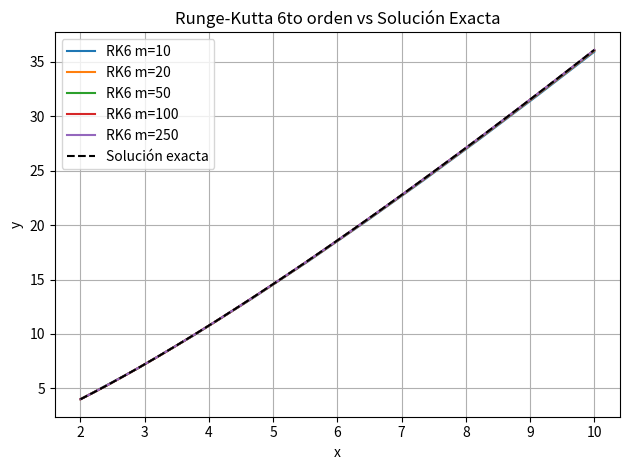

Write Python code to recreate this figure.
import numpy as np
"""
Estudiantes:
[redacted]
[redacted]
"""

"""
Este script implementa y compara el método de Runge-Kutta de 6to orden para resolver el problema de valor inicial (PVI) de una ecuación diferencial ordinaria (EDO):
    dy/dx = (x + y) / x
con la condición inicial y(2) = 4, para el intervalo [2, 10].
Funciones:
----------
f(x, y):
    Evalúa el lado derecho de la EDO: (x + y) / x.
runge_kutta_6(a, b, y0, m):
    Numéricamente resuelve la EDO usando el método de 6to orden Runge-Kutta.
        Parametros:
        a (float): Valor inicial de x.
        b (float): Valor final de x.
        y0 (float): Valor inicial de y en x = a.
        m (int): Número de puntos con la discretización.
    Returns:
        x_points (np.ndarray): Arreglo de valores de x.
        y_points (np.ndarray): Array de valores aproximados de x.
exact_solution(x):
    Calcula la solución analítica de la EDO comparando:
        y(x) = x * ln(x / 2) + 2 * x
A nivel general:
---------------
- Resuelve la EDO para diferentes valores de m.
- Grafica las soluciones numéricas obtenidas con el método Runge-Kutta de 6to orden.
- Grafica la solución analítica exacta para compararla con la solución obtenida.
- En la gráfica se identifican las etiquetas para las funciones correspondientes a los diferentes valores de m.
"""
import matplotlib.pyplot as plt

def f(x, y):
    return (x + y) / x
# Implementación del método de Runge-Kutta de orden 6
def runge_kutta_6(a, b, y0, m):
    h = (b - a) / (m - 1)
    x_points = np.linspace(a, b, m)
    y_points = np.zeros(m)
    y_points[0] = y0

    for n in range(1, m):
        
        x_old = x_points[n - 1]
        y_old = y_points[n - 1]
        # Cálculo de los coeficientes intermedios
        k1 = h * f(x_old, y_old)
        k2 = h * f(x_old + h/3, y_old + k1/3)
        k3 = h * f(x_old + 2*h/5, y_old + (4*k1 + 6*k2)/25)
        k4 = h * f(x_old + h, y_old + (k1 - 12*k2 + 15*k3)/4)
        k5 = h * f(x_old + 2*h/3, y_old + (6*k1 + 90*k2 - 50*k3 + 8*k4)/81)
        k6 = h * f(x_old + 4*h/5, y_old + (6*k1 + 36*k2 + 10*k3 + 8*k4)/75)
         # Actualización del valor de y según la fórmula del método RK6
        y_points[n] = y_old + (23*k1 + 125*k2 - 81*k5 + 125*k6)/192

    return x_points, y_points
# Solución exacta
def exact_solution(x):
    return x * np.log(x / 2) + 2 * x

if __name__ == "__main__":

    m_values = [10, 20, 50, 100, 250]
    solutions = [runge_kutta_6(2, 10, 4, m) for m in m_values]
    # Solución exacta evaluada en muchos puntos
    x_exact = np.linspace(2, 10, 1000)
    y_exact = exact_solution(x_exact)
    # Graficar cada solución numérica obtenida
    for (x, y), m in zip(solutions, m_values):
        plt.plot(x, y, label=f'RK6 m={m}')
    # Graficar la solución analítica
    plt.plot(x_exact, y_exact, 'k--', label='Solución exacta')
    plt.title("Runge-Kutta 6to orden vs Solución Exacta")
    plt.xlabel("x")
    plt.ylabel("y")
    plt.legend()
    plt.grid(True)
    plt.tight_layout()
    plt.show()
